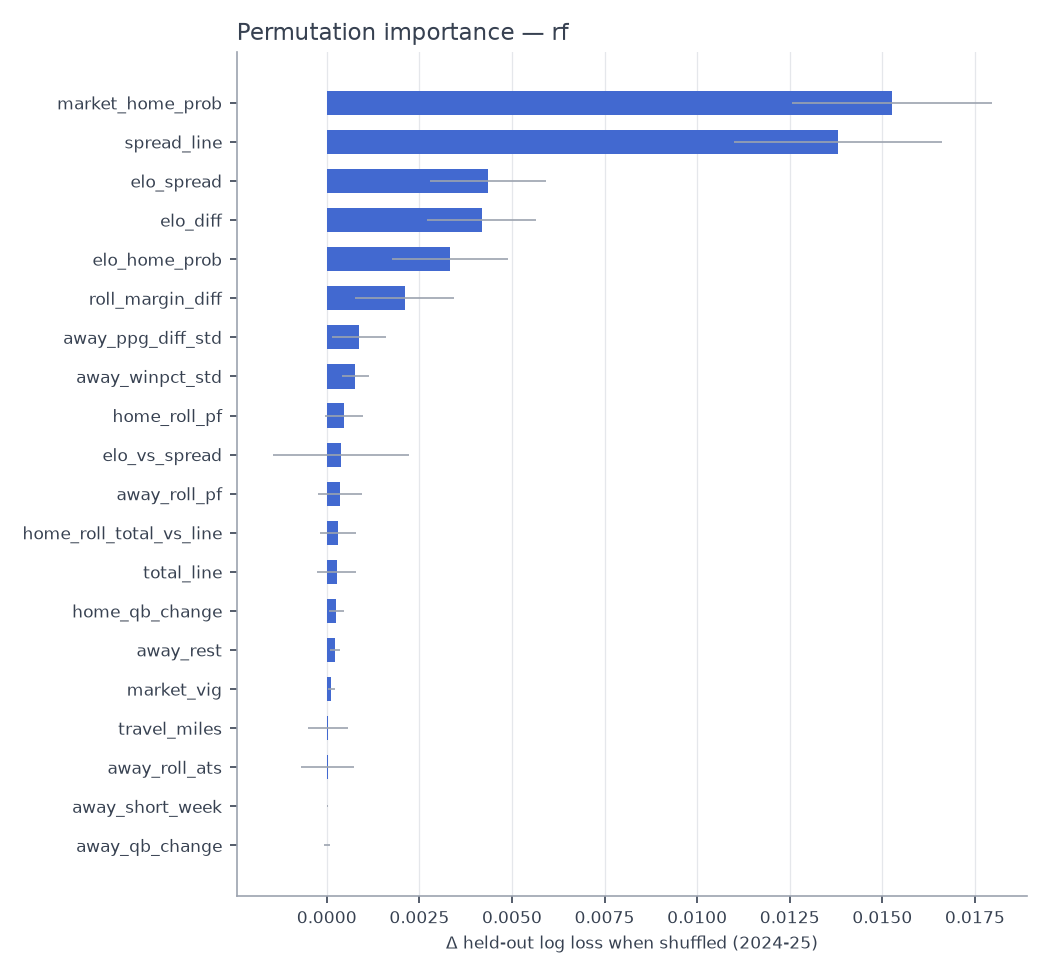

Source data for this figure (header and first rows):
feature, perm_importance, perm_std, shap_mean_abs
market_home_prob, 0.01525, 0.0027, 0.03976
spread_line, 0.01381, 0.002813, 0.0357
elo_spread, 0.004354, 0.001575, 0.02469
elo_diff, 0.004183, 0.001473, 0.02216
elo_home_prob, 0.003335, 0.001562, 0.02219
roll_margin_diff, 0.002102, 0.001336, 0.01142
away_ppg_diff_std, 0.000871, 0.0007283, 0.004759
away_winpct_std, 0.0007688, 0.0003624, 0.00229
home_roll_pf, 0.000465, 0.0005028, 0.002295
elo_vs_spread, 0.0003758, 0.001837, 0.01648
away_roll_pf, 0.0003568, 0.0005888, 0.005888
home_roll_total_vs_line, 0.0003114, 0.0004825, 0.003371
total_line, 0.0002654, 0.0005239, 0.003884
home_qb_change, 0.000257, 0.00021, 0.0008552
away_rest, 0.0002197, 0.0001434, 0.0005449
market_vig, 0.0001263, 8.625203911507046e-05, 0.002959
travel_miles, 4.2091792411447224e-05, 0.000541, 0.002055
away_roll_ats, 2.603787660820922e-05, 0.0007204, 0.003098
away_short_week, 1.6463637552011078e-05, 5.703571220752815e-06, 1.0768444826063978e-05
away_qb_change, 9.792713105671869e-06, 8.921082960047196e-05, 0.0005346
home_short_week, 5.33251136450863e-06, 1.9240300951952692e-05, 3.3353691822252816e-05
is_neutral, 0.0, 0.0, 0.0
is_playoff, -4.688933994545507e-06, 7.083703966374358e-06, 1.6983876415792085e-05
home_ppg_diff_std, -4.8827364189985015e-06, 0.000574, 0.004794
home_off_bye, -1.3903857340924474e-05, 1.41191653862441e-05, 3.3051008160626044e-05
away_off_bye, -1.4470961702128804e-05, 3.151575099157961e-05, 4.879279133985283e-05
div_game, -2.153513943556895e-05, 0.0001947, 0.0009943
indoor, -3.0408003825677098e-05, 0.0001462, 0.000636
temp, -3.3006270656177336e-05, 0.000389, 0.002044
is_primetime, -3.7663153018885345e-05, 5.8563780350433104e-05, 0.0002269
home_rest, -6.869069050491339e-05, 0.0001036, 0.0003518
away_roll_margin, -7.904743421069949e-05, 0.0005122, 0.002606
home_winpct_std, -7.916568395435197e-05, 0.0003896, 0.002522
away_roll_total_vs_line, -0.0001119, 0.0005403, 0.002448
roll_ats_diff, -0.0001162, 0.000291, 0.00207
week, -0.0001486, 0.0005319, 0.001811
winpct_diff, -0.0002991, 0.0008558, 0.003487
away_roll_pa, -0.0003442, 0.0008391, 0.004117
home_std_margin, -0.0004108, 0.0005416, 0.003178
rest_diff, -0.0004307, 7.442235989095216e-05, 0.0007817
wind, -0.0007474, 0.000639, 0.001822
home_roll_margin, -0.0008591, 0.0006373, 0.00742
away_std_margin, -0.0009646, 0.0004048, 0.003354
home_roll_pa, -0.001014, 0.0006143, 0.005239
home_roll_ats, -0.001034, 0.0005048, 0.001945
